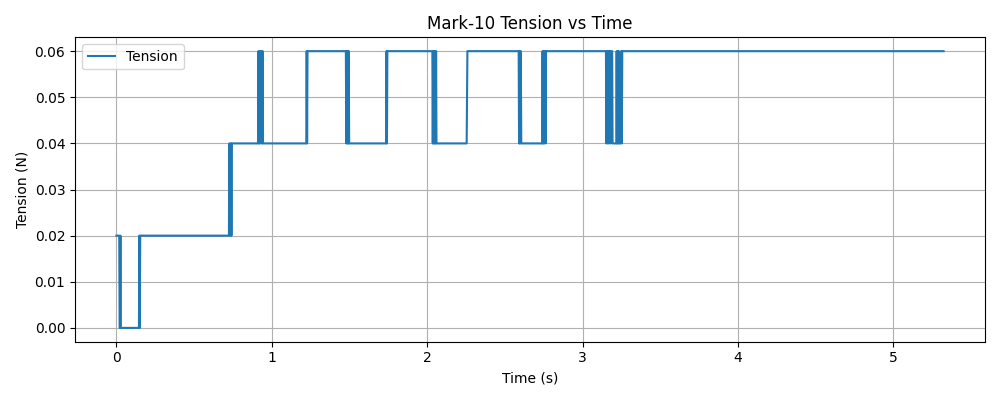

The table this chart was drawn from, first rows:
timestamp, tension (N)
1765240588, 0.02
1765240588, 0.02
1765240588, 0.02
1765240588, 0.02
1765240588, 0.02
1765240588, 0.02
1765240588, 0.02
1765240588, 0.02
1765240588, 0.000000
1765240588, 0.000000
1765240588, 0.02
1765240588, 0.000000
1765240588, 0.000000
1765240588, 0.000000
1765240588, 0.000000
1765240588, 0.000000
1765240588, 0.000000
1765240588, 0.000000
1765240588, 0.000000
1765240588, 0.000000
1765240588, 0.000000
1765240588, 0.000000
1765240588, 0.000000
1765240588, 0.000000
1765240588, 0.000000
1765240588, 0.000000
1765240588, 0.000000
1765240588, 0.000000
1765240588, 0.000000
1765240588, 0.000000
1765240588, 0.000000
1765240588, 0.000000
1765240588, 0.000000
1765240588, 0.000000
1765240588, 0.000000
1765240588, 0.000000
1765240588, 0.000000
1765240588, 0.000000
1765240588, 0.000000
1765240588, 0.000000
1765240588, 0.000000
1765240588, 0.000000
1765240588, 0.000000
1765240588, 0.000000
1765240588, 0.000000
1765240588, 0.000000
1765240588, 0.000000
1765240588, 0.000000
1765240588, 0.000000
1765240588, 0.000000
1765240588, 0.000000
1765240588, 0.000000
1765240588, 0.000000
1765240588, 0.000000
1765240588, 0.000000
1765240588, 0.000000
1765240588, 0.000000
1765240588, 0.02
1765240588, 0.000000
1765240588, 0.02
... 1,898 more rows
